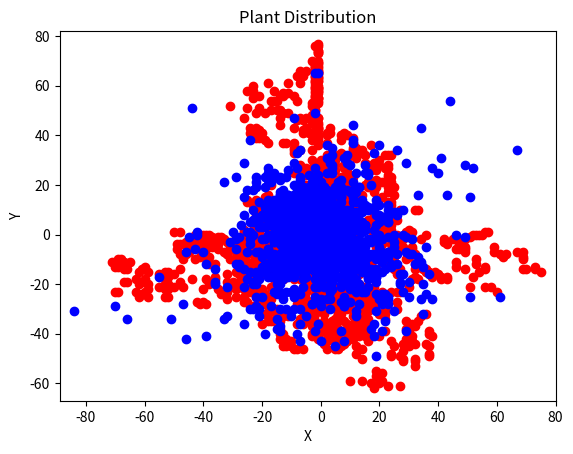

This chart was generated by the following Python code:
import matplotlib.pyplot as plt
from pylab import *

plt.clf()

# these must have the same dimension
#xs = range(1,31) # simple network
#xs = range(1,20) # 15 hidden units
#xs = range(1,29) # 30 hidden units


### TRAINING ERROR ###

# simple network
#ys = [0.44322222, 0.38988889, 0.37377778, 0.36511111, 0.36155556, 0.36077778, 0.36011111, 0.35900000, 0.35877778, 0.35844444, 0.35911111, 0.35933333, 0.35922222, 0.35866667, 0.35844444, 0.35822222, 0.35833333, 0.35855556, 0.35855556, 0.35855556, 0.35877778, 0.35888889, 0.35877778, 0.35877778, 0.35877778, 0.35888889, 0.35888889, 0.35888889, 0.35900000, 0.35900000]

### VALIDATION ERROR ####

# simple network
#zs = [0.482, 0.428, 0.403, 0.401, 0.397, 0.393, 0.389, 0.392, 0.390, 0.388, 0.387, 0.387, 0.387, 0.385, 0.385, 0.384, 0.385, 0.385, 0.385, 0.385, 0.385, 0.385, 0.385, 0.385, 0.385, 0.384, 0.384, 0.384, 0.384, 0.384]

### TEST ERROR ###
#qs = [0.443, 0.381, 0.383, 0.372, 0.365, 0.360, 0.355, 0.354, 0.355, 0.353, 0.352, 0.353, 0.352, 0.352, 0.353, 0.353, 0.353, 0.353, 0.353, 0.353, 0.355, 0.354, 0.354, 0.354, 0.354, 0.354, 0.354, 0.354, 0.354, 0.354]

#p1, = plt.plot(xs, ys, color='r')
#p2, = plt.plot(xs, zs, color='g')
#p3, = plt.plot(xs, qs, color='b')

#plt.grid(b=1)

### SIMPLE NETWORK
#plt.title('Simple Network, Learning Rate = 0.1')
#plt.xlabel('Epochs')
#plt.ylabel('Error')
#plt.axis([0,31,0.00,0.45])
#plt.legend((p1,p2,p3,), ('Training', 'Validation', 'Test'), 'lower right')

# save figure as a pdf
#savefig('simple-network-alpha-0_1.pdf')

####################################################################

# Scatter Plot
# xs, ys

#ORIGIN
plt.plot([0], [0], 'go')

# Nutritious
nxs1 = [2, -2, -3, -3, -3, 3, 3, 4, 5, 5, 6, 1, 3, 3, 4, 3, 2, 1, 0, -3, -2, -4, -6, -6, -2, -4, -1, -7, -5, -5, -6, -5, -8, -8, -1, -1, -9, -9, -7, -7, -1, -1, -8, 0, -4, -8, -3, 2, 3, -1, -2]
nys1 = [1, 3, 2, 1, 0, 4, 3, 3, 1, 0, 1,-6,-7,-8,-8,10,15,19,18,17,19,19,19,18,17,18,10,-8,10,11,10,13,12,10,-5,10,10,11,11,10,15,-9,-5,11,24,27,21,31,31,65,65]

nxs2 = [-1,1,2,0,-1,-5,-8,-3,-3,-2,0,1,3,4,4,3,2,2,0,3,9,14,15,14,15,23,21,25,29,28,33,25,26,23,17,11,8,11,12,13,8,7,6,7,6,5,5]
nys2 = [2, 4,-3,-4,-6,-6,-7,-8,-9,10,-9,-9,11,10,-9,-9,-9,-8,-8,-2,-2, 1, 2, 2,12, 5,-2, 0,-1, 0,-9, 9, 9,10,20,21,31,18,17,19, 5, 3, 3, 2, 4, 3, 6]

nxs3 = [-1,-4,-4,-3,-3,-6,-2,-3,-2,3 ,8 ,10,12,8 ,0 ,-2,27,2 ,-3,8 ,-6,2 ,-10,-14,-28,-26,-40,-2,-2,6 ,7 ,11,16,16,16,15,14,13,-14,-28,-31,0 ,1 ,-2,-5,-3,-6,-6,-13,-12,-8,-9,-10,-14,-17,-18,-28,-21,-16,-10,-10,-25,-29,-24,-19,-16,-16,-12,-12,-14,-11,-11,-11,-9,-9,-7,-7,-8,-7,-7,-8,-9,-9,-8,-7,-6,-5,-4,0 ,-5,1 ,2 ,3 ,-2,12,16,22,23,31,46,2 ,0 ,1 ,5 ,6 ,-1,-3,-3,-4,-5,0 ,5 ,6 ,9 ,9 ,10,12,21,18,17,18,22,29,19,5 ,0 ,7 ,19,1 ,2 ,-2,-8,-7,6 ,-7,-8,-8,-9,-10,-11,-4,-4,-13,-7,-10,-14,-19,-9,-9,1 ,2 ,4 ,-3,-20,-19,-12,-10,-8,-7,-3,-2,-10,-29,-7,-11,-11,-12,-13,-16,-16,-18,-18,-19,-17,-13,-11,-10,-9,-9,-8,-7,-8,-6,-5,-4,-6,-6,2 ,1 ,4 ,-8,-2,1 ,-1,1 ,0 ,-5,-7,4 ,6 ,4 ,1 ,-2,-2,-2,-9,-8,-16,-16,-20,-21,-24,-20,-32,-36,-55,1 ,-2,4 ,2 ,3 ,3 ,-2,-10,-11,-9,-6,-7,-7,-2,-4,-9,-9,-9,4 ,6 ,7 ,5 ,5 ,15,12,12,11,10,10,11,14,13,20,31,23,18,17,23,-1,1 ,1 ,2 ,0 ,-3,4 ,4 ,2 ,-2,-5,-4,1 ,3 ,-1,2 ,3 ,4 ,4 ,7 ,4 ,3 ,2 ,3 ,3 ,4 ,4 ,5 ,6 ,5 ,4 ,5 ,-2,0 ,0 ,1 ,1 ,2 ,2 ,1 ,2 ,2 ,0 ,-1,-1,-2,-4,-1,-4,-11,-12,-26,-33,-24,-44,-2,-3,11,10,12,9 ,8 ,9 ,22,19,13,1 ,2 ,0 ,-2,-7,0 ,2 ,-5,3 ,4 ,2 ,7 ,6 ,5 ,-16,3 ,4 ,19,24,35,28, 1,4 ,10,8 ,10,-3,-3,-9,-8,-11,-9,-13,-12,-14,-14,-15,-15,-18,-23,-24,-24,-27,-30,-25,-22,-23,-26,-21,-14,-18,-13,5 ,5 ,8 ,9 ,11,16,21,25,25,28,36,38,34,35,30,29,25,21,33,38,49,52,-6,-7,-7,-7,-2,-2,-4,-8,-12,-11,-18,-22,-22,-20,-19,-14,-14,-15,-15,-13,-14,-15,-14,-14,-13,-12,-12,-11,-9,-1,-5,-18,-14,-16,-24,-26,-21,-39,-46,-33,-32,-36,-36,1 ,7 ,9 ,9 ,11,5 ,2 ,2 ,3 ,6 ,6 ,7 ,6 ,5 ,4 ,3 ,6 ,7 ,11,19,18,20,12,2 ,-7,-3,-12,-13,-13,-13,-14,-11,-15,-14,-14,-2,4 ,5 ,4 ,2 ,0 ,-10,-11,-7,-2,3 ,4 ,-9,0 ,-3, 3,8 ,8 ,7 ,2 ,4 ,1 ,0 ,-1,-4,-3,-4,-6,-4,-2,1 ,1 ,-3,1 ,1 ,0 ,-1,0 ,-18,-19,-47,-51,-70,-2,-2,-3,-5,-6,-6,-7,-4,-6,-1,-1,-2,0 ,-2,-6,-9,-10,-11,-12,-11,-10,-11,-10,-11,-14,-11,-7,-11,-10,-7,-6,-6,-7,-8,-9,-5,-4,-4,-4,-3,-3,-2,-6,-7,-10,-10,-10,-7,-8,-9,-2,-3,-4,-3,-2,-2,-1,-2,-11,-5,-5,-6,-9,-9,-8,-7,-6,-7,-7,-6,-2,4 ,4 ,5 ,8 ,7 ,1 ,3 ,-13,-12,-13,-11,-11,-10,-10,12,17,27,26,21,20,21,23,11,11,11,3 ,5 ,6 ,-5,-9,-15,-22,-21,-14,-13,-14,-15,-16,-16,-16,-15,-13,-12,-12,-12,-12,-13,-14,-15,-16,-13,-13,-10,-66,-84,9 ,3 ,3 ,5 ,13,9 ,12,6 ,1 ,-3,-2,6 ,11,2 ,3 ,8 ,-9,-12,-15,-22,-17,-24,-23,-7,1 ,5 ,4 ,7 ,12,5 ,-1,1 ,7 ,5 ,6 ,-5,-6,-6,-6,-4,-6,-5,-5,-6,-7,-8,-8,-7,-8,-8,-9,-10,-10,-10,-9,-9,-5,-11,-7,-16,-25,-23,-23,-17,-23,-14,-16,-15,-8,-7,-4,-2,0 ,-9,4 ,-7,-7,-10,-10,-12,-11,-13,-16,-15,-18,-17,-17,-9,-7,-6,1 ,11,10,11,16,21,21,18,23,10,13,15,1 ,1 ,-4,-6,-6,-7,-8,-8,-8,-9,-4,-4,-11,-12,-13,-13,-1,3 ,1 ,1 ,0 ,0 ,-2,-8,-4,0 ,-1,-5,-5,-7,-15,-15,-15,-15,-14,-14,-20,-15,-16,-19,-10,-4,-4,-2,0 ,0 ,2 ,8 ,8 ,11,10,12,11,13,11,11,12,12,13,12,14,16,12,7 ,7 ,4 ,7 ,6 ,4 ,4 ,2 ,-2,-7,9 ,-9,1 ,3 ,4 ,7 ,7 ,7 ,7 ,7 ,8 ,8 ,13,16,16,20,21,23,23,15,17,13,10,14,14,15,15,16,15,14,15,18,17,19,20,20,19,17,18,12,13,11,10,8 ,9 ,8 ,8 ,8 ,13,19,20,21,16,28,18,8 ,8 ,9 ,6 ,5 ,3 ,6 ,8 ,11,15,-6,-5,-7,-9,-9,-10,-12,-10,-9,-11,-11,-6,-8,-8,-9,4 ,-2,-6,-2,-9,-8,-7,-3,-3,-3,-7,-8,-10,-9,-6,7 ,8 ,7 ,6 ,5 ,5 ,8 ,5 ,10,13,21,25,34,30,14,27,11,15,19,19,26,-3,-4,-4,-2,-3,-4,-5,-6,-5,-5,-5,-6,-4,-6,-7,-10,-16,-22,-21,-16,-15,-7,-5,-12,-2,-2,8 ,7 ,7 ,0 ,-5,-4,-4,2 ,3 ,3 ,1 ,4 ,5 ,4 ,4 ,5 ,5 ,6 ,7 ,-2,-1,-3,-7,-6,0 ,11,12,16,15,2 ,3 ,-7,-14,-17,-18,-22,-19,-16,-25,-18,-21,-23,-17,-21,-18,-11,2 ,6 ,9 ,9 ,18,20,20,43,29,41,40,1 ,4 ,4 ,7 ,15,10,10,10,9 ,10,7 ,0 ,-3,-2,-1,4 ,-1,0 ,21,23,14,-1,12,11,12,12,35,1 ,1 ,9 ,20,26,34,44,1 ,1 ,7 ,5 ,9 ,10,10,9 ,9 ,14,15,11,11,17,2 ,-6,-20,-23,-15,-10,-14,-14,-14,-16,-29,-13,-7,3 ,1 ,-8,-8,-8,-6,-6,-9,-9,-6,-3,-6,-13,-14,-16,-16,-14,-13,-13,-14,-13,-12,-9,-8,-14,-14,-20,-17,-13,-12,-15,-14,-11,-6,4 ,4 ,3 ,3 ,3 ,2 ,5 ,2 ,3 ,2 ,2 ,5 ,5 ,-14,-14,-15,-14,-14,-11,-2,-2,-13,-7,6 ,9 ,9 ,10,9 ,7 ,7 ,8 ,15,16,19,21,10,-1,-8,-15,-7,2 ,-1,0 ,1 ,3 ,-3,5 ,7 ,10,15,17,22,24,37,51,61,-1,-2,2 ,4 ,4 ,5 ,5 ,5 ,5 ,4 ,4 ,-1,-5,-5,-3,-6,1 ,2 ,9 ,9 ,10,12,7 ,7 ,11,9 ,14,14,14,20,26,23,16,18,51,67,1 ,0 ,1 ,1 ,2 ,1 ,0 ,0 ,19,15,8 ,6 ,7 ,4 ,3 ,2 ,0 ,0 ,1 ,0 ,-3,-2,-4,-7,-5,-5,-8,-14,-15,-14,-14,-15,-13,-12,-15,-29,-22,-16,-17,-15,-18,-18,-18,-12,-22,-26,-22,-20,1 ,10,6 ,0 ,-8,-7,-5,4 ,6 ,2 ,-1,-2,-8,4 ,10,-6,-14,-15,-16,-19,3 ,4 ,4 ,2 ,2 ,-4,-3,-6,-1,2 ,2 ,7 ,8 ,7 ,10,12,10,12,10,9 ,8 ,13,12,9 ,8 ,1 ,10,19,19,32,49,36,30,23,23,-3,-6,-7,-3,-7,-7,-8,-26,-42,-42,-45,-46,-43,-39,-6,-15]
nys3 = [-3, -3, -5, -6, -8, -8,-11,-11,-21,-26,-25,-27,-31,-43,-29,-27,-20, 1, -8,-27,-18,-26,-33,-39,-13,-14, -7, 0, 1, -6, -7,-20,-18,-16,-15,-15,-15,-22,-37,-12, -3, 3, 6, 6, 5, 2, 0, -5, -6, -1, -2, 1, 3, 2, 0, -6, -1, 3, 6, 5, 6, -7, -6, -2, 11, 13, 14, 13, 12, 14, 16, 13, 11, 14, 12, 10, 9, 9, 14, 15, 15, 15, 16, 16, 16, 15, 14, 15, 12, 3, -1, -5, -6,-12,-18,-17, 7, -1, -2, 0, 0,-10,-12, -8, -8, -8, -9,-10,-11,-11, -5,-13,-17,-16,-18,-22,-23,-39,-41,-38,-36,-35,-39,-49,-45,-43,-39,-31, -1, -1, 11, 0, 0, 4, -2, -2, -3, -3, -3, -3, -8, -7, -3, -4, -2, -8, -2, -1, -2,-11,-11, -9, -6, 3, 3, 7, 3, 2, 2, -8, -8, -1, -2, 3, 2, 3, 3, -1, 3, 4, 4, 6, 9, 11, 12, 11, 11, 11, 10, 8, 8, 9, 11, 12, 12, 12, 13, 18, 19, 27, 33, -1, 1, -3, 4, 4, 18, 15, -1, 1, -6, -7,-14,-15,-10, -7,-11,-10, -8, -9, -7, -4, -2,-21,-20,-17, 6, 4, 4, 10, 11, 12, 18, 9, 10, 11, 11, 8, 9, 8, 17, 7, 6, 5, 16, 12, 16, 18, 19, 4, -5, -4, -4, -4, -5, -3, -9,-14,-10, -8, -8,-17,-16, -7, -5, -4, -5, -6, -3,-10, -8, -7, -5, -1, -1, 1, 5, 6, 2, -2, -3, -3, -2, -1, 7, 8, 8, 9, 10, 11, 10, 8, -2, -2, -4, -3, 9, 9, 8, 8, 9, 9, 12, 12, 11, 10, 10, 11, 24, 18, 18, 14, 14, 13, 16, 29, 21, 38, 51, -4, -4,-15,-17,-13, -4, -2, -8,-14,-19,-28, 13, 13, 18, 19, 10, 6, 6, 7, 5, 4, 1, 4, 2, 2,-12,-23,-19, -9,-12,-20,-16, 1, 5, 3, -3, -2, -3, 0, 5, 3, 5, -2, 3, 4, 4, 5, 7, 9, 0, 0, 1, 5, 4, 1,-18,-29,-30,-36,-33,-23, -6,-18, 0, -1, -7, -4, -2, -8,-10, -5, -7,-23,-24,-26,-11,-13, -8, -7, -3, 6, 16, 27, 28, 27, -2, -2, -1, 0, -7, -9,-12,-10,-11,-10,-17,-16,-15,-15,-12,-14,-12,-11,-10,-11,-10, -9, -9, -8, -9, -9, -8, -8, -8, -9,-10,-14,-19,-23,-15,-21,-30,-41,-42,-34,-33,-19,-14, -3, -1, -2, 0, -2, 4, 7, 4, 7, 6, 5, 5, 7, 7, 9, 14, 20, 22, 15, 14, 11, 12, 7, 17, 15, 14, 12, 11, 10, 9, 16, 16, 9, 7, 6, -3,-14, -9, -4, -5, -5, -6, -5,-10,-10,-17,-22,-30,-26,-28, 3, 1, -1, -1, -4, -6, -3, -3, -3, -7, -6, -6, -4,-10,-12,-16,-13,-13,-12,-11,-11,-11,-19, -7,-15,-28,-34,-29, 0, -2, -2, 2, 2, 3, 2, -2, -2, 3, 4, 4, 4, 6, 9, 9, 4, 4, -1, -1, -1, -6, -6, -8, -1, -3, -2, 5, -8,-11,-11,-13,-13,-13,-13,-12,-12,-13,-14,-14,-13,-14,-15,-14,-12,-11,-10, -9,-14,-14,-11,-11,-11,-12,-12,-13,-12,-10,-10,-13,-14,-14, -3, 3, 4, 4, 5, 5, 11, 8, 5,-13,-14,-11,-16,-20,-21,-20,-17,-15,-15,-14,-13,-13,-14, -8,-14,-16,-12,-11,-26,-28, 5, 37, 38, 44, -6, 1, 1,-17,-13,-12,-20,-18, -4, -2, -1, -1, -3, -1, 0, 0, 0, 0, 1, 2, 3, 2, 2, 3, 3, 3, 1, -3,-34,-31, 2, 2, 5, 7, 3, 6, 6,-10,-17,-28,-25,-12,-13,-15,-30,-29,-22,-23,-24,-25,-29,-30,-20,-36, -1, -4, -2, 0, 3, 6, 6, 2, 5, 7, 11, 7, 7, 8, 10, 8, 14, 14, 11, 12, 6, 5, 4, 4, 3, 2, 4, 3, 4, 5, 6, 7, 4, 10, 8, 10, 1, 5, 18, 21, 10, 7, 5, 3, 16, 19, 15, 21, 21, 29, 28, -2, -5, -7, -8, -6, -6, -6,-10,-11,-12, -9,-11,-11,-12,-13,-14, -4, 1, 3, -3, -2, 7, 10, 12, 17, 19, 25, 1, 2, 9, 9, 10, 9, 9, 8, 6, -5, -5, -6,-12,-13, -3, 3, 5, 2, -7, -8, -8, -7, -8,-11, -7, -6, -7, -8, -9, -3, 4, 6, 7, 10, 12, 16, 7, 2,-11,-40,-23, 8, 12, 11, 11, 7, 8, 8, 4, 5, 6, 5, 4, 5, 6, 7, 7, 6, 6, 8, 9, 11, 13, 15, 17, 15, 19, 21, 32, 35, 36, 49, 34, 32, 47, 3, 2, 4, 3, 0, -1, -2, -3, -3, -4, -2, -2, -8, -5, -7, -9, -7, -5, -3, -7, -6, -8, -9, -9, -8, -9,-10,-10,-14,-17,-15,-14, -9, -8,-10, -8, -8, -9,-11, -8, -8, -8, -7, 5, 0, 10, 9, 8, 8, 7, 10, 10, 2, -1, -2, -2, -2, -1, -2,-13,-13,-11,-12, -1, -2, -5, -5, -6, -8, -9,-12,-14,-16,-17,-13,-10,-11,-10, 4, 7, 1, 4, 3, -1, -1, -1, -2, -3, -5, -5, -8,-25,-15,-13,-10,-10,-11,-10,-12,-13,-16,-13,-20,-26,-31,-26,-25,-12,-19, -8, -4, -1, -2, -8, 2, 3, 5, 0, 1, 2, 0, 1, 1, 2, 3, 2, -4, -4, -6, -1, 0, -7, -7,-17,-20,-30,-33,-30,-39,-21,-20,-21,-27, -1, -3, -4, -2, -2, -3, -4, -3, 2, 2, 1, 0, 1, 0, 0,-10, -8, -6, -6, -6, -8, 7, 13, 25, 25, 28, 25, 29, 23, 22, 22, 22, 21, 23, 25, 18, 14, 13, 6, 10, 6, 8, 9, -4, -4, -6,-11, -2, -2, 0, 16, 29, 31, 25, 0, 0, 1, 5, 2, 3, -1, -2, -3, -4, -8,-11,-13,-18,-21,-16,-12,-13,-24,-26,-23,-15,-13, -8,-12,-33,-32, 0, -2, 18, 36, 34, 43, 54, 0, 7, 10, 8, 10, 9, 10, 8, 5, 4, 4, 7, 8, -2,-17, -6,-13,-19,-10, -6, -3, 1, 2, -3,-12,-26,-43, -5, -7, -8, -6, 0, 0, 4, 16, 20, 19, 10, -3,-11, -9, -9,-14,-15,-15,-16,-17,-14,-15,-17,-15,-20,-30,-25,-17,-13,-14,-15,-14,-10, -6, -4, -7, -7, -8, -9, -9, -9, -6, -6, -7, -8, -8, -7, 0, 1, 3, 6, 23, 26, 27, 23, 18, 22, -3, -5, -6, -8, -9, -8,-13,-29,-23,-21,-17,-15,-18,-36,-40,-34,-24, -7, 6, 7, 6, -1, -2, -7, -9,-11,-14,-15,-24,-13,-16,-25,-25, 0, 2, 6, 6, 7, 6, 5, 8, 9, 12, 13, 14, 10, 0, 5, 14, 16, 9, 6, 7, 7, 9, 13, 15, 16, 29, 14, 12, 5, 5, 8, 7, 24, 33, 15, 34, 0, -2, -2, -1, -2, 1, 2, 4, 4, 4,-10, -9, -9, -9, -7, -7, -8, -9, -5, -6, -1, 3, 7, 7, 12, 16, 18, 17, 14, 13, 12, 12, 13, 13, 13, 23, 19, 12, 23, 23, 24, 25, 27, 23, 23, 8, 7, 8, 0, -6, -5, 3, 3, 3, 5, 5, 12, 8, 10, 14, 17, 25, 28, 11, 5,-10, 7, 19, 0, 2, -7, 2, 4, 3, 4, 11, 11, 12, 11, 1, 0, -4, -2, 2, 1, 3, 5, 3, 3, 2, -8, -6,-16,-13,-20,-24,-17,-12, -1, -5,-19,-25,-28, 2, 2, 5, 4, 13, 12, 11, 15, 1, 0, -1, -7, -6,-12,-21,-38]


nxs = nxs1 + nxs2 + nxs3
nys = nys1 + nys2 + nys3
#plt.plot(nxs, nys, 'bo')

# Poisonous
pxs1 = [1,0,-2,-2,-1,1,4,6,6,7,6,1,2,3,4,3,1,1,2,-2,-2,-1,-5,-8,-5,-3,-4,-6,-8,-9,-8,-1,-1,-1,-1,-6,2,3,0,-5,-3,-6,2,2,4,4,2,2,-3,-2,-3,-5,-7,-6,-8,-1,-1,-1,-1,-9,-1,-1,-9,-1,-1,-1,-1,-1,-1,-2,-2,-1,-4,-6,-6,-5,-3,-3,-9,-1,-8,-1,-1,-1,-1,-1,-1,-1,-1,-1,-1,-1,-1,-1,-1,-1,-1,-1,-1,-1,-7,-6,-8,-5,-1,-1,-2,-2,-2,-2,-1,-2,-1,-1,-1,-1,-1,-1,-1,-7,-2,-2,-2,-2,-2,-2,-2,-2,-2,-2,-3,-2,-2,-2,-2,-1,-2,-1,-2,-2,-2,-2,-2,-2,-2,-2,-2,-3,-2,-2]
pys1 = [2, 2, 2, 0,-1,-2, 0, 0,-1,-1,-3,-7,-5,-6,-7,16,16,17,19,14,18,20,20,17,14,11,12,-9,13,14,-9,-5,-6,-7,13,-5,13,20,22,24,30,27,27,28,30,29,32,37,38,41,48,47,47,46,46,47,47,45,42,43,40,36,37,43,40,38,39,43,44,44,41,43,41,41,42,43,53,52,56,55,54,59,58,59,59,58,55,55,54,66,63,63,67,68,69,69,65,66,65,64,66,64,64,66,62,62,62,61,64,68,74,76,77,76,73,73,74,70,60,61,67,65,66,64,63,62,59,60,67,68,70,69,56,58,59,57,54,53,53,54,56,57,55,54,50,50,48,45,42,40]

pxs2 = [0,-2,-4,-4,10,11,12,19,21,19,19,13,18,17,12,18,15,18,19,21,21,22,24,22,22,21,26,27,28,30,34,31,33,32,32,27,26,26,24,16,17,27,20,24,21,24,23,25,24,23,23,23,24,24,25,23,23,24,18,16,16,16,19,20,19,21,19,20,22,23,23,23,24,20,22,17,15,12,11,9,10,16,15,18,12,11,7,5,8,2,4,5,0,3,0,3,5,8,12,7,7,5,4,6,7,5,14,13,10,8,10,8,11,10,9,7,7,7,6,7,7,12,12,9,15,17]
pys2 = [-3,-4,-8,-9,-6,-7,-8,-5,-4,-1, 0, 1, 1, 2, 0,-2,11, 8, 6, 7, 3, 5, 4, 3, 1, 1,-4,-1,-1,-1,-2,-5,10,10,-8,-4,-2, 6, 6, 6, 5,10, 0, 9,15,13,13,16,18,19,20,17,12,21,19,23,24,23,17,19,20,21,19,21,22,21,26,28,27,27,28,32,32,30,32,36,32,32,23,23,23,28,29,29,31,35,33,30,28,26,29,26,22,21,20,18,17,16,18,19,18,20,22,20,22,22,16,16,19,18,14,14,10,11,11,12, 5, 4, 6, 6, 7,11,15,27,20,26]

pxs3 = [2 ,-3,-2,-5,-6,-7,-7,-4,-3,-4,0 ,-4,-1,-2,0 ,3 ,5 ,4 ,3 ,7 ,8 ,9 ,10,7 ,6 ,9 ,8 ,6 ,1 ,4 ,10,12,14,16,15,10,9 ,7 ,7 ,10,9 ,6 ,7 ,6 ,5 ,5 ,11,14,13,12,15,17,19,18,3 ,1 ,2 ,-1,-2,5 ,11,11,11,1 ,15,17,18,21,21,24,26,27,30,26,27,25,32,31,33,32,33,32,37,38,36,36,35,39,40,41,41,43,43,49,46,53,53,47,48,47,47,46,49,46,49,46,56,58,60,51,52,54,56,56,49,54,3 ,-2,-1,-2,0 ,-2,-3,-5,-2,-3,-5,-3,0 ,-1,-3,-5,-5,-7,2 ,6 ,10,9 ,7 ,7 ,6 ,5 ,6 ,6 ,8 ,7 ,3 ,-4,-7,-9,-5,3 ,4 ,5 ,1 ,3 ,1 ,-1,-2,-2,-3,0 ,-1,4 ,-3,-3,-1,-1,-3,-4,-8,-6,-13,-15,-18,-20,-16,-14,-14,-2,-4,-4,-8,-11,-13,-12,-14,-16,-15,-14,-17,-19,-21,-20,-24,-23,-25,-26,-27,-24,-24,-27,-25,-28,-30,-39,-40,-41,-42,-40,-38,-36,-32,-32,-36,-38,-38,-39,-41,-41,-39,-43,-46,-47,-48,0 ,-2,-2,-3,-1,3 ,4 ,5 ,7 ,8 ,7 ,12,18,13,16,15,16,17,16,11,7 ,1 ,-6,-7,-6,-4,-4,-5,-6,-5,1 ,-1,-2,2 ,6 ,2 ,5 ,0 ,-2,-10,-10,-9,-11,-8,-6,-12,-13,-13,-12,-14,-14,-17,-18,-19,-21,-22,-20,-19,-18,-20,-21,-21,-22,-19,-18,-24,-22,-23,-25,-25,-28,-27,-26,-25,-20,-26,-23,-24,-16,-13,-20,-21,-23,-23,-26,-28,-27,-27,-26,-24,-25,-24,-29,-31,-29,-33,-35,-34,-37,-38,-39,-40,-41,-43,-44,-46,-47,-48,-50,-48,-49,-49,-45,0 ,-2,-6,-7,-7,-6,-2,-2,-1,3 ,-6,-6,-7,-8,-10,-11,-12,-14,-15,-11,-5,-9,-10,-7,-13,-17,-17,-16,-18,-16,-19,-17,-19,-19,-24,-26,-28,-27,-26,-26,-16,-15,-15,-13,-9,-13,-15,-11,-9,-15,-20,-21,-18,-16,-14,-17,-20,-23,-23,-23,-21,-22,-23,-23,-22,-18,-17,-14,-8,-2,1 ,-3,-4,-8,-10,-10,-2,1 ,0 ,-1,1 ,6 ,3 ,3 ,4 ,2 ,4 ,6 ,8 ,6 ,7 ,0 ,-4,-6,-6,-5,2 ,3 ,3 ,13,17,17,16,16,16,16,17,19,21,21,24,25,26,24,23,22,23,28,27,28,27,25,25,24,23,30,31,29,24,29,30,31,36,42,42,43,45,49,51,52,53,55,56,57,59,59,61,63,62,67,69,69,69,70,69,73,75,73,1 ,-1,1 ,2 ,2 ,1 ,4 ,0 ,0 ,1 ,-2,1 ,5 ,5 ,6 ,-2,0 ,-2,7 ,5 ,5 ,12,12,13,13,13,13,15,15,16,15,13,11,12,14,12,11,11,9 ,11,12,12,13,9 ,11,12,14,12,15,16,13,20,22,16,22,22,20,16,16,24,24,25,28,30,28,29,30,29,30,29,31,33,34,36,37,37,38,32,31,31,32,36,37,37,37,32,28,28,32,32,27,24,9 ,8 ,6 ,5 ,5 ,2 ,1 ,2 ,-1,3 ,3 ,2 ,3 ,15,15,16,16,17,22,22,26,26,22,14,10,14,17,19,21,19,21,20,18,23,27,-1,-1,2 ,2 ,-2,-2,-3,-4,-10,-9,-8,6 ,7 ,3 ,-10,-7,-9,-15,-16,-14,-17,-18,-18,-17,-17,-15,-15,-14,-7,-6,2 ,2 ,-1,-1,2 ,0 ,-1,0 ,1 ,-7,-5,-14,-15,-15,-15,-21,-19,-19,-21,-21,-21,-21,-21,-18,-12,-5,-18,-24,-25,-29,-29,-31,-33,-32,-35,-36,-35,-37,-40,-40,-38,-43,-44,-45,-46, 1,-9,-12,-12,-15,-18,-20,-18,-20,-19,-22,-22,-21,-20,-22,-25,-25,-23,-22,-20,-19,-15,-14,-15,-16,-18,-18,-14,-12,-11,-4,-4,-3,-2,-2,-4,-4,-2,1 ,2 ,3 ,-1,-1,-2,-4,-6,-7,-8,-9,-5,-5,-5,-3,1 ,1 ,1 ,3 ,3 ,4 ,6 ,9 ,11,12,13,14,14,11,11,9 ,7 ,8 ,7 ,3 ,2 ,2 ,3 ,3 ,7 ,5 ,1 ,-7,0 ,-3,-7,-9,-9,-9,-12,-13,-18,-19,-21,-22,-20,-22,-22,-21,-24,-24,-26,-22,-21,-19,-17,-17,-16,-16,-11,-11,-13,-13,-15,-15,-14,-13,-11,-14,-14,-14,-18,-23,-25,-23,-23,-21,-25,-31,1 ,0 ,1 ,-2,-4,-4,-2,-3,-3,-6,-6,-9,-7,-8,-8,-8,2 ,1 ,1 ,2 ,-2,-4,-1,-6,-7,-8,-10,-10,-11,-18,-21,-16,-17,-14,-16,-15,-18,-13,-13,-17,-21,-29,-29,-31,-32,-34,-32,-26,-29,-28,-29,-28,-26,-25,-26,-26,-26,-21,-21,-29,-32,-32,-29,-21,-20,-25,-26,-24,-23,-21,-20,-18,-21,-22,-26,-35,-36,-39,-44,-48,-47,-50,-52,-48,-52,-53,-55,-59,-60,-52,-53,-53,-52,-50,-53,-52,-55,-53,-59,-59,-60,-61,-61,-62,-63,-67,-66,-65,-67,-68,-69,-70,-71,-69,-67,-66,-59,-60,-62,-61,-62,-63,-69,-70,5 ,5 ,-3,-2,1 ,2 ,2 ,-3,-7,-8,-9,-11,-3,-1,-12,-7,-4,-6,-7,0 ,0 ,0 ,-6,-4,-2,-1,1 ,1 ,-1,0 ,3 ,3 ,0 ,4 ,7 ,8 ,8 ,8 ,5 ,4 ,2 ,4 ,4 ,6 ,9 ,5 ,5 ,7 ,8 ,9 ,10]
pys3 = [-5, -1, -9,-10,-11,-11,-14,-12,-14,-16,-18,-21,-23,-24,-25,-25,-22,-20,-22,-24,-23,-27,-26,-28,-28,-30,-35,-34,-31,-35,-28,-27,-31,-30,-31,-41,-42,-43,-45,-38,-36,-38,-39,-40,-38,-37,-39,-33,-28,-25,-25,-25,-27,-29,-37,-37,-36,-27,-26,-26,-24,-21,-18,-25,-22,-22,-21,-25,-23,-23,-23,-23,-21,-16,-14,-14,-17,-18,-18,-14,-13,-12,-15,-17,-14,-15,-14,-15,-16,-17,-18,-18,-17,-14,-13,-10,-12, -6, -5, -4, -3, -2, -5, -6, -6,-11,-21,-21,-23,-21,-17,-15,-14,-13, -7, 0, -1, -3, -5, -6, -7,-11,-12,-13,-14,-15,-15,-19,-20,-22,-27,-26,-23,-26,-23,-25,-27,-28,-29,-32,-32,-34,-35,-31,-23,-22,-19,-14,-18,-18,-18,-26,-28,-27,-29,-29,-32,-30,-32,-31,-30,-39,-37,-36,-40,-41,-40,-41,-37,-35,-36,-35,-33,-33,-35,-36,-35,-35,-34,-35,-31,-32,-28,-33,-40,-42,-38,-31,-30,-31,-26,-26,-26,-28,-23,-22,-21,-19,-21,-18,-15,-14,-14,-16,-19,-28,-27,-28,-27,-22,-20,-17,-16,-19,-12,-12, -9, -9, -9, -6, -6,-10, -8,-10, -8, -2, -2, -1, -2, -5, -6, -6, -7, -9, -9,-17,-20,-16,-16,-17,-21,-22,-23,-27,-29,-29,-35,-34,-34,-36,-34,-31,-29,-31,-27,-25,-30,-29,-30,-32,-37,-35,-37,-37,-43,-45,-46,-43,-46,-46,-45,-45,-43,-43,-42,-40,-35,-32,-32,-24,-23,-23,-24,-16,-16,-16,-14,-13,-14,-14,-15,-11,-11,-11, -8,-10,-13,-15,-13,-11,-22,-16,-13,-14,-18, -6, -6, -8, -6,-10, -2, -3, -5, -5, -5, -3, -3, -5,-10,-10, -2, -1, -1, -1, 0, 0, 0, 0, 0, -4, -4, -4, 1, 1, -4, -4, -6, -7, 9, 9, 4, 4, 3, 3, 2, 1, 1, 0, 1, -1, -1, -5, -4, -5, -5, -4, -3, -3, -4, -2, -8, 2, 2, 1, 2, 3, -1, -3, -1, -5, -7, -6, -6, -4, -6, -1, 2, 1, 4, 4, 3, 1, 5, 0, -8,-10, -9,-10, -9, -9,-11,-10,-13,-14,-14,-11, -1, 0, -5, 1, 1, 2, 2, 15, 20, 13, 12, 15, 11, -3, -4, 0, 1, 4, 0, 10, -3, -4, -5, -6, -8,-10,-10,-10, -8, -7, -7,-11,-11, -9, -9, -8,-10, -9,-15,-15,-19,-20,-17,-15,-13,-12,-11, -8,-12,-14,-11, -9, -4, -3, 0, 2, 7, 6, 2, -2, -1, -5, -6, -6, -9,-11,-11, -9, -6,-10, 0, 1, 2, 1, 0, -2, -3, -4, -2, -2, -1, 0, 0, 0, 1, 1, -5, -7, -8, -8, -9, -7, -7, -9,-10,-14,-14,-14,-15,-13, -2, -3, -4, -5, -6, -6,-11, -9,-12,-13,-14,-11, -6, -5, -6, -8, -7, -5,-12,-14,-17,-27,-30,-30,-31,-32,-34,-35,-34,-34,-32,-27,-33,-31,-37,-36,-36,-39,-39,-40,-40,-39,-39,-40,-42,-45,-46,-48,-41,-43,-41,-41,-39,-39,-34,-31,-32,-37,-40,-43,-48,-45,-47,-45,-44,-42,-39,-38,-36,-35,-36,-35,-33,-32,-39,-40,-41,-37,-41,-43,-44,-44,-45,-48,-49,-53,-51,-50,-51,-50,-49,-49,-43,-44,-46,-46,-43,-43,-44,-46,-42,-39,-40,-40,-36,-31,-30,-31,-30,-30,-27,-30,-27,-30,-32,-50,-59,-59,-60,-57,-56,-55,-59,-60,-62,-61,-61, 1, 0, 2, 7, 10, 12, 12, 11, 5, 4, 3, 3, 4, 5, -4, -7, -4, -7, -4, -2, -3, -3, -6, -6,-10, -9,-14,-15,-17,-21,-22,-24,-27,-10, -9, -6,-17,-13,-12,-10, -3, 0, 1, 2, 5, 5, 10, 11, 2, 1, -7,-14, -9,-11, 4, -1, -1, -3, -2, -1, -3, -5, -7, -8, -6, -2, -4, -5, -3, -6, -4, -3, -4, -4, -3, 1, 2, 2, 0, 1, 3, 6, 5, 5, 3, 8, 7, 10, 11, 14, 14, 13, 12, 13, 12, 15, 14, 14, 13, 10, 9, 16, 13, 12, 10, 13, 14, 14, 13, 16, 17, 19, 17, 16, 16, 19, 20, 23, 25, 25, 24, 26, 27, 25, 25, 27, 26, 27, 27, 26, 24, 27, 31, 31, 32, 31, 34, 35, 33, 33, 34, 39, 37, 40, 40, 41, 38, 41, 41, 40, 43, 32, 32, 28, 28, 28, 28, 34, 34, 34, 35, 33, 37, 37, 37, 38, 39, 39, 41, 40, 43, 42, 41, 43, 47, 49, 51, 49, 50, 54, 54, 58, 61, 57, 57, 56, 54, 50, 50, 49, 49, 47, 44, 56, 61, 60, 58, 55, 58, 56, 51, 52, -1, 2, 3, 7, 6, 9, 10, 16, 18, 18, 13, 11, 7, 8, 3, 2, -5, -6,-11,-13,-12,-10,-11,-10, -8, -8, -9,-11,-11,-11,-15,-13,-16,-16,-18,-11, -6,-13,-18,-21,-22,-25,-22,-21,-23,-24,-26,-25,-20,-19,-15,-14,-12, -4, -2, -4, -7, -4, -2, -7, -8, -3, -2,-12,-22,-27,-27,-29,-29,-25,-27,-29,-27,-25,-22,-22,-18,-18,-18,-19,-21,-16,-17,-14,-15,-15,-16,-22,-23,-22,-22,-20,-20,-21,-25,-25,-21,-17,-20,-25,-18,-19,-24,-20,-18,-19,-19,-11,-11,-10,-10,-13,-11,-13,-14,-14,-15,-13,-15,-14,-25,-23,-23,-23, 6, 5, 14, 11, 13, 19, 20, 16, 12, 13, 13, 13, 11, 8, 16, 17, 16, 16, 15, 17, 18, 22, 20, 25, 28, 26, 24, 25, 28, 30, 30, 28, 27, 26, 32, 32, 28, 27, 15, 14, 16, 11, 13, 17, 20, 20, 22, 23, 23, 25, 24]

pxs = pxs1 + pxs2 + pxs3
pys = pys1 + pys2 + pys3
plt.plot(pxs, pys, 'ro')

plt.plot(nxs, nys, 'bo')

plt.title('Plant Distribution')
#plt.title('Poisonous Plant Distribution')
#plt.title('Nutritious Plant Distribution')
plt.xlabel('X')
plt.ylabel('Y')
plt.axis([min(nxs+pxs)-5, max(nxs+pxs)+5, min(nys+pys)-5, max(nys+pys)+5])

savefig('plant-distribution.pdf')
#savefig('poisonous-plant-distribution.pdf')
#savefig('nutritious-plant-distribution.pdf')
